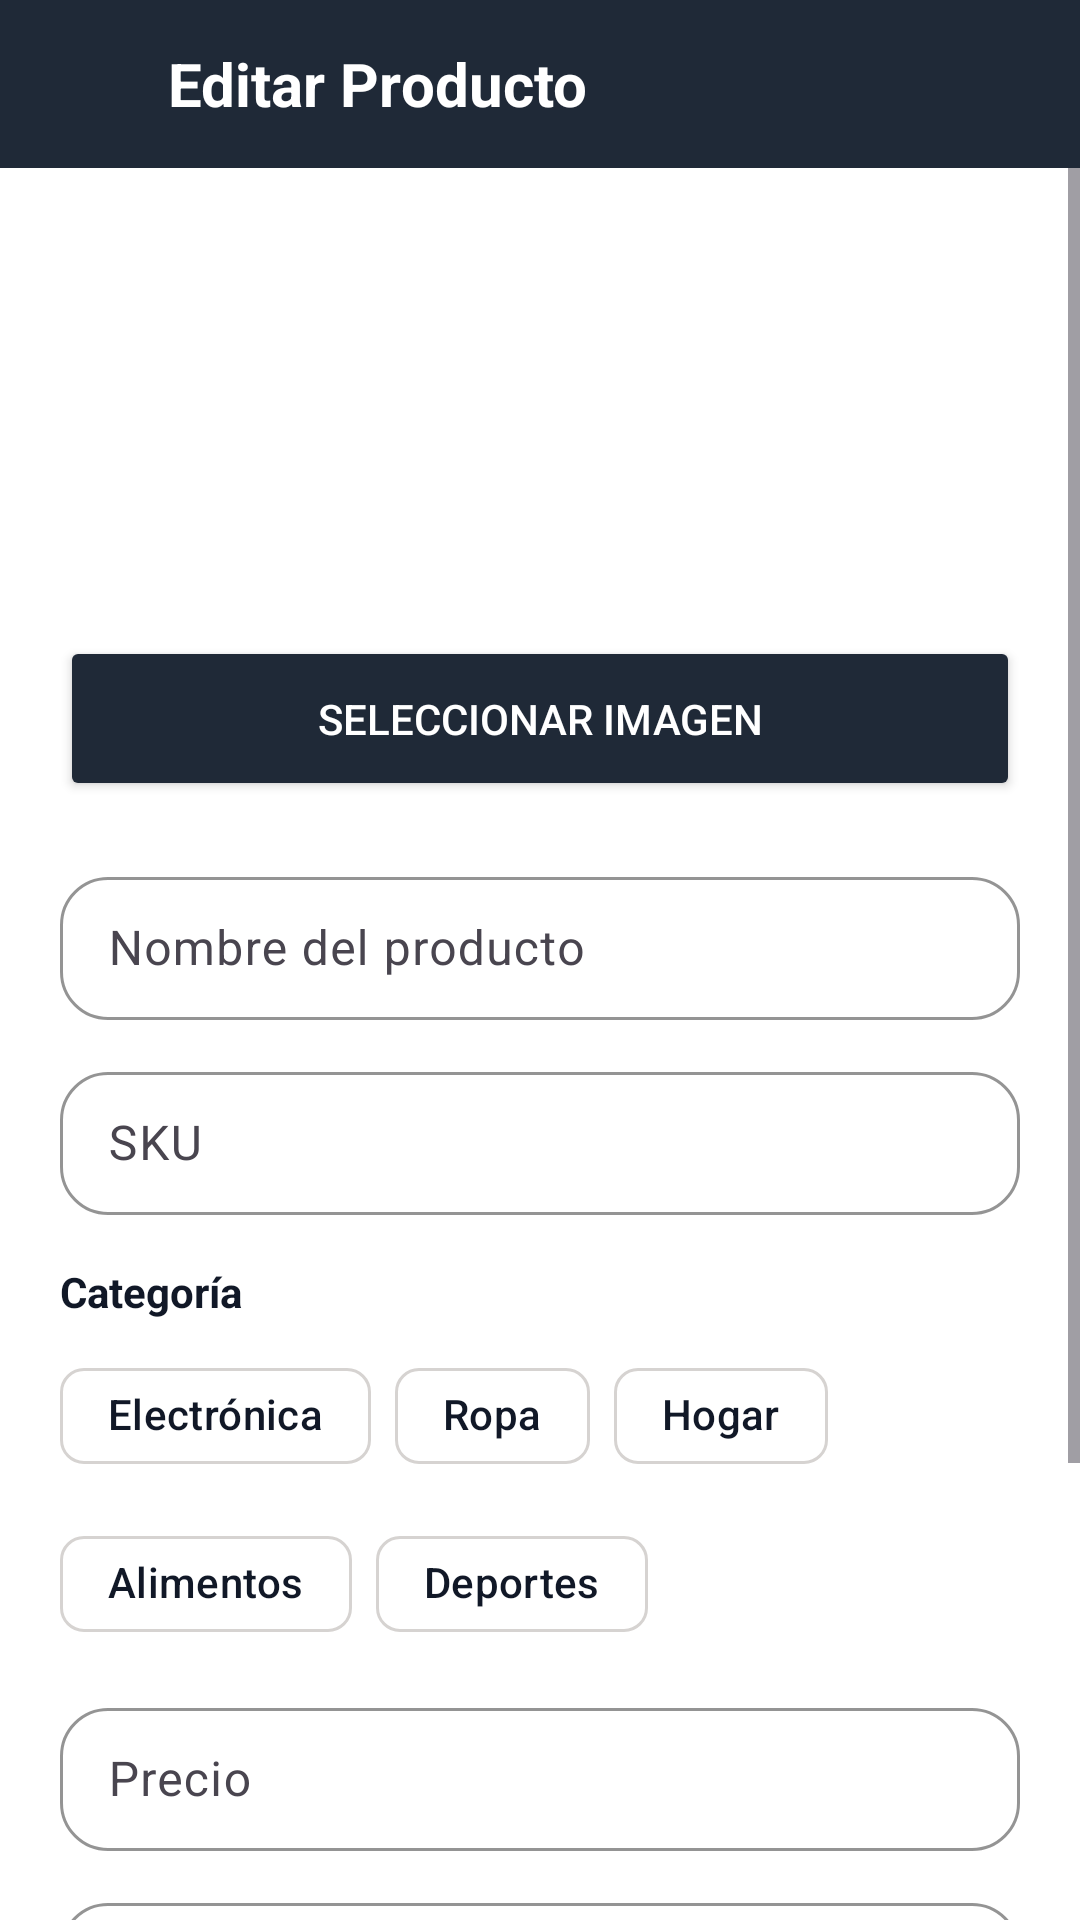

Write the Android layout XML for this screen, with the resource values it uses.
<!-- AndroidManifest.xml: application theme Theme.StockFlow -->
<!-- res/layout/activity_editar_producto.xml -->
<?xml version="1.0" encoding="utf-8"?>
<LinearLayout
    xmlns:android="http://schemas.android.com/apk/res/android"
    xmlns:app="http://schemas.android.com/apk/res-auto"
    android:layout_width="match_parent"
    android:layout_height="match_parent"
    android:orientation="vertical"
    android:background="?attr/colorSurface">

    

    <LinearLayout
        android:layout_width="match_parent"
        android:layout_height="56dp"
        android:background="?attr/colorPrimary"
        android:gravity="center_vertical"
        android:paddingStart="16dp"
        android:paddingEnd="16dp">

        <ImageButton
            android:id="@+id/btnVolver"
            android:layout_width="24dp"
            android:layout_height="24dp"
            android:background="@android:color/transparent"
            android:src="@drawable/ic_arrow_back"
            android:tint="@color/elegant_on_primary"/>

        <TextView
            android:layout_width="wrap_content"
            android:layout_height="wrap_content"
            android:layout_marginStart="16dp"
            android:text="Editar Producto"
            android:textColor="?attr/colorOnPrimary"
            android:textSize="20sp"
            android:textStyle="bold"/>
    </LinearLayout>

    <ScrollView
        android:layout_width="match_parent"
        android:layout_height="match_parent">

        <LinearLayout
            android:layout_width="match_parent"
            android:layout_height="wrap_content"
            android:orientation="vertical"
            android:padding="20dp">

            

            <com.google.android.material.imageview.ShapeableImageView
                android:id="@+id/imgProducto"
                android:layout_width="120dp"
                android:layout_height="120dp"
                android:layout_gravity="center"
                android:src="@drawable/ic_inventory_24"
                android:scaleType="centerCrop"
                app:shapeAppearanceOverlay="@style/CircularImageView"/>

            <Button
                android:id="@+id/btnImagen"
                android:layout_width="match_parent"
                android:layout_height="55dp"
                android:layout_marginTop="16dp"
                android:text="Seleccionar Imagen"
                android:backgroundTint="?attr/colorPrimary"
                android:textColor="?attr/colorOnPrimary"/>

            

            <com.google.android.material.textfield.TextInputLayout
                android:layout_width="match_parent"
                android:layout_height="wrap_content"
                android:layout_marginTop="20dp"
                android:hint="Nombre del producto">

                <com.google.android.material.textfield.TextInputEditText
                    android:id="@+id/etNombre"
                    android:layout_width="match_parent"
                    android:layout_height="wrap_content"/>
            </com.google.android.material.textfield.TextInputLayout>

            

            <com.google.android.material.textfield.TextInputLayout
                android:layout_width="match_parent"
                android:layout_height="wrap_content"
                android:layout_marginTop="12dp"
                android:hint="SKU">

                <com.google.android.material.textfield.TextInputEditText
                    android:id="@+id/etSku"
                    android:layout_width="match_parent"
                    android:layout_height="wrap_content"/>
            </com.google.android.material.textfield.TextInputLayout>

            

            

            <TextView
                android:layout_width="wrap_content"
                android:layout_height="wrap_content"
                android:text="Categoría"
                android:textStyle="bold"
                android:textColor="?attr/colorOnSurface"
                android:layout_marginTop="16dp"/>

            <com.google.android.material.chip.ChipGroup
                android:id="@+id/chipGroupCategoria"
                android:layout_width="match_parent"
                android:layout_height="wrap_content"
                android:layout_marginTop="8dp"
                app:singleSelection="true"
                app:selectionRequired="true">

                <com.google.android.material.chip.Chip
                    android:id="@+id/chipElectronica"
                    android:layout_width="wrap_content"
                    android:layout_height="wrap_content"
                    android:text="Electrónica"
                    android:checkable="true"/>

                <com.google.android.material.chip.Chip
                    android:id="@+id/chipRopa"
                    android:layout_width="wrap_content"
                    android:layout_height="wrap_content"
                    android:text="Ropa"
                    android:checkable="true"/>

                <com.google.android.material.chip.Chip
                    android:id="@+id/chipHogar"
                    android:layout_width="wrap_content"
                    android:layout_height="wrap_content"
                    android:text="Hogar"
                    android:checkable="true"/>

                <com.google.android.material.chip.Chip
                    android:id="@+id/chipAlimentos"
                    android:layout_width="wrap_content"
                    android:layout_height="wrap_content"
                    android:text="Alimentos"
                    android:checkable="true"/>

                <com.google.android.material.chip.Chip
                    android:id="@+id/chipDeportes"
                    android:layout_width="wrap_content"
                    android:layout_height="wrap_content"
                    android:text="Deportes"
                    android:checkable="true"/>

            </com.google.android.material.chip.ChipGroup>

            

            <com.google.android.material.textfield.TextInputLayout
                android:layout_width="match_parent"
                android:layout_height="wrap_content"
                android:layout_marginTop="12dp"
                android:hint="Precio">

                <com.google.android.material.textfield.TextInputEditText
                    android:id="@+id/etPrecio"
                    android:layout_width="match_parent"
                    android:layout_height="wrap_content"
                    android:inputType="numberDecimal"/>
            </com.google.android.material.textfield.TextInputLayout>

            

            <com.google.android.material.textfield.TextInputLayout
                android:layout_width="match_parent"
                android:layout_height="wrap_content"
                android:layout_marginTop="12dp"
                android:hint="Stock">

                <com.google.android.material.textfield.TextInputEditText
                    android:id="@+id/etStock"
                    android:layout_width="match_parent"
                    android:layout_height="wrap_content"
                    android:inputType="number"/>
            </com.google.android.material.textfield.TextInputLayout>

            

            <com.google.android.material.textfield.TextInputLayout
                android:layout_width="match_parent"
                android:layout_height="wrap_content"
                android:layout_marginTop="12dp"
                android:hint="Stock mínimo">

                <com.google.android.material.textfield.TextInputEditText
                    android:id="@+id/etMinimo"
                    android:layout_width="match_parent"
                    android:layout_height="wrap_content"
                    android:inputType="number"/>
            </com.google.android.material.textfield.TextInputLayout>

            

            <Button
                android:id="@+id/btnGuardar"
                android:layout_width="match_parent"
                android:layout_height="55dp"
                android:layout_marginTop="24dp"
                android:text="Guardar Producto"
                android:textColor="?attr/colorOnPrimary"
                android:backgroundTint="?attr/colorPrimary"/>

        </LinearLayout>

    </ScrollView>

</LinearLayout>
<!-- resources referenced by this layout -->
<resources>
  <color name="elegant_on_primary">#FFFFFF</color>
  <style name="CircularImageView" parent="">
          <item name="cornerFamily">rounded</item>
          <item name="cornerSize">50%</item>
      </style>
  <style name="Theme.StockFlow" parent="Base.Theme.StockFlow" />
  <style name="Base.Theme.StockFlow" parent="Theme.Material3.DayNight.NoActionBar">
          <item name="colorPrimary">@color/elegant_primary</item>
          <item name="colorOnPrimary">@color/elegant_on_primary</item>
          <item name="colorPrimaryContainer">@color/elegant_primary_container</item>
          <item name="colorOnPrimaryContainer">@color/elegant_on_primary_container</item>
          <item name="colorSecondary">@color/elegant_secondary</item>
          <item name="colorOnSecondary">@color/elegant_on_secondary</item>
          <item name="android:colorBackground">@color/elegant_background</item>
          <item name="colorOnBackground">@color/elegant_on_background</item>
          <item name="colorSurface">@color/elegant_surface</item>
          <item name="colorOnSurface">@color/elegant_on_surface</item>
          <item name="colorOutline">@color/elegant_outline</item>
          <item name="android:statusBarColor">@color/elegant_primary</item>
          <item name="android:navigationBarColor">@color/elegant_background</item>
          <item name="android:windowLightStatusBar">true</item>
          <item name="materialButtonStyle">@style/Widget.StockFlow.Button</item>
          <item name="textInputStyle">@style/Widget.StockFlow.TextInputLayout</item>
      </style>
  <color name="elegant_primary">#1F2937</color>
  <color name="elegant_primary_container">#E5E7EB</color>
  <color name="elegant_on_primary_container">#111827</color>
  <color name="elegant_secondary">#A67C52</color>
  <color name="elegant_on_secondary">#FFFFFF</color>
  <color name="elegant_background">#F7F5F2</color>
  <color name="elegant_on_background">#111827</color>
  <color name="elegant_surface">#FFFFFF</color>
  <color name="elegant_on_surface">#111827</color>
  <color name="elegant_outline">#D6D3D1</color>
  <style name="Widget.StockFlow.Button" parent="Widget.Material3.Button">
          <item name="android:textAllCaps">false</item>
          <item name="cornerRadius">18dp</item>
      </style>
  <style name="Widget.StockFlow.TextInputLayout" parent="Widget.Material3.TextInputLayout.OutlinedBox.Dense">
          <item name="boxStrokeColor">?attr/colorPrimary</item>
          <item name="boxCornerRadiusTopStart">16dp</item>
          <item name="boxCornerRadiusTopEnd">16dp</item>
          <item name="boxCornerRadiusBottomStart">16dp</item>
          <item name="boxCornerRadiusBottomEnd">16dp</item>
      </style>
</resources>
